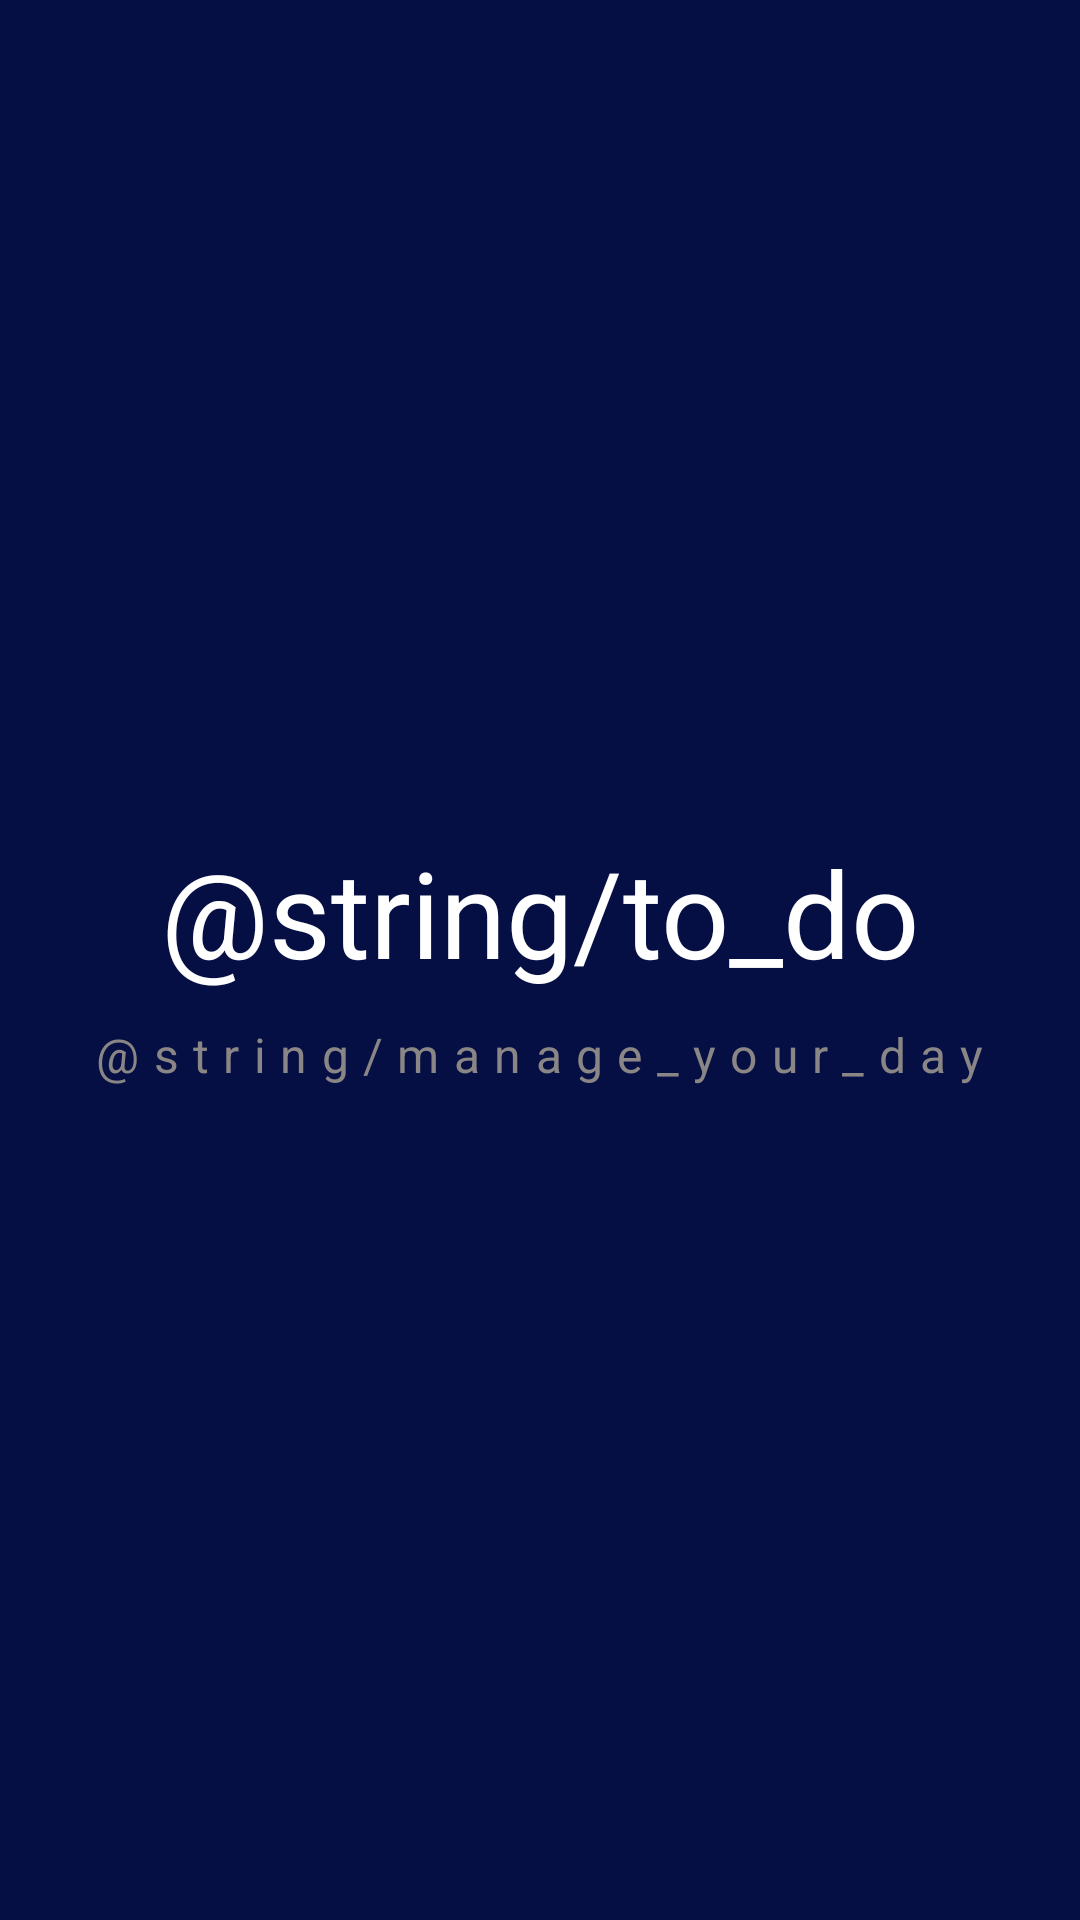

Here is an Android app screen rendered from its layout file. Give the layout XML and the strings, colors and styles it references.
<!-- AndroidManifest.xml: application theme Theme.ToDo -->
<!-- res/layout/activity_splash.xml -->
<?xml version="1.0" encoding="utf-8"?>
<LinearLayout xmlns:android="http://schemas.android.com/apk/res/android"
    xmlns:app="http://schemas.android.com/apk/res-auto"
    xmlns:tools="http://schemas.android.com/tools"
    android:layout_width="match_parent"
    android:background="@color/blue"
    android:orientation="vertical"
    android:gravity="center_vertical"
    android:layout_height="match_parent"
    tools:context=".SplashActivity">
    <TextView
        android:layout_width="wrap_content"
        android:layout_height="wrap_content"
        android:text="@string/to_do"
        android:layout_gravity="center_horizontal"
        android:textColor="@color/white"
        android:textSize="40sp"
        android:fontFamily="sans-serif"/>
    <TextView
        android:layout_width="wrap_content"
        android:layout_height="wrap_content"
        android:text="@string/manage_your_day"
        android:layout_gravity="center_horizontal"
        android:textColor="#8A8686"
        android:layout_marginTop="10dp"
        android:textSize="16sp"
        android:letterSpacing="0.3"
        android:fontFamily="sans-serif"/>
</LinearLayout>
<!-- resources referenced by this layout -->
<resources>
  <color name="blue">#050F43</color>    // Primary
  <color name="white">#FFFFFFFF</color> // Accent
  <style name="Theme.ToDo" parent="Base.Theme.ToDo" />
  <style name="Base.Theme.ToDo" parent="Theme.Material3.DayNight.NoActionBar">
  
          <item name="colorPrimary">@color/black</item>
          
          
      </style>
  <color name="black">#FF000000</color> // Accent
</resources>
